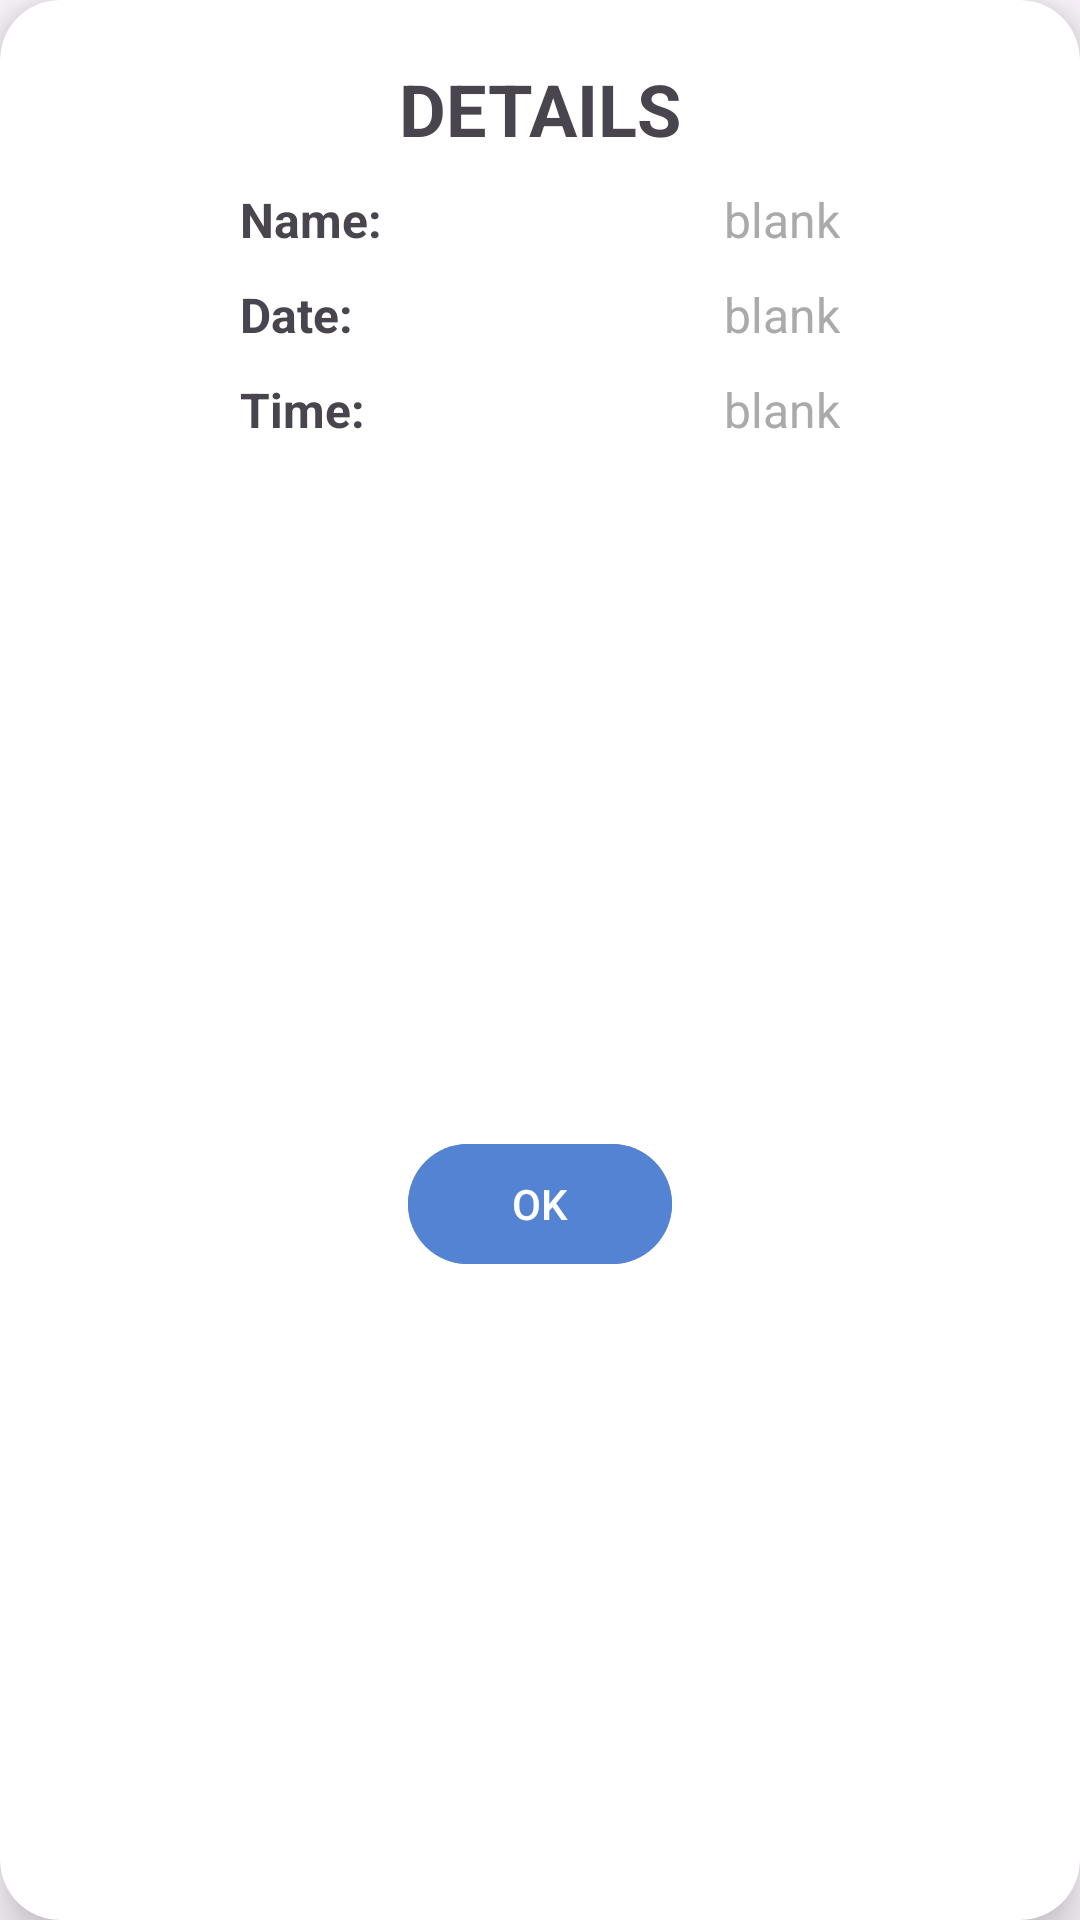

Layout XML and referenced resources for this Android screen:
<!-- AndroidManifest.xml: application theme Theme.PamietajOZdrowiu -->
<!-- res/layout/instance_details_dialog.xml -->
<?xml version="1.0" encoding="utf-8"?>
<androidx.cardview.widget.CardView xmlns:android="http://schemas.android.com/apk/res/android"
    android:layout_width="wrap_content"
    android:layout_height="wrap_content"
    xmlns:app="http://schemas.android.com/apk/res-auto"
    app:cardElevation="10dp"
    app:cardCornerRadius="20dp">

    <androidx.constraintlayout.widget.ConstraintLayout
        android:layout_width="match_parent"
        android:layout_height="match_parent"
        android:layout_marginTop="20dp"
        android:layout_marginHorizontal="20dp"
        android:layout_marginBottom="5dp">

        <TextView
            android:id="@+id/details_header_textView"
            android:layout_width="wrap_content"
            android:layout_height="wrap_content"
            android:text="@string/details"
            android:textSize="24sp"
            android:textStyle="bold"
            app:layout_constraintEnd_toEndOf="parent"
            app:layout_constraintStart_toStartOf="parent"
            app:layout_constraintTop_toTopOf="parent" />

        <androidx.constraintlayout.widget.ConstraintLayout
            android:id="@+id/name_container"
            android:layout_width="200dp"
            android:layout_height="wrap_content"
            android:layout_marginTop="10dp"
            app:layout_constraintEnd_toEndOf="parent"
            app:layout_constraintStart_toStartOf="parent"
            app:layout_constraintTop_toBottomOf="@id/details_header_textView">

            <TextView
                android:id="@+id/details_name_textView"
                android:layout_width="wrap_content"
                android:layout_height="wrap_content"
                android:text="@string/details_name"
                android:textSize="16sp"
                android:textStyle="bold"
                app:layout_constraintTop_toTopOf="parent"
                app:layout_constraintStart_toStartOf="parent" />

            <TextView
                android:id="@+id/details_name_content_textView"
                android:layout_width="wrap_content"
                android:layout_height="wrap_content"
                android:text="blank"
                android:textSize="16sp"
                android:textColor="@android:color/darker_gray"
                app:layout_constraintTop_toTopOf="parent"
                app:layout_constraintEnd_toEndOf="parent" />
        </androidx.constraintlayout.widget.ConstraintLayout>

        <androidx.constraintlayout.widget.ConstraintLayout
            android:id="@+id/date_container"
            android:layout_width="200dp"
            android:layout_height="wrap_content"
            android:layout_marginTop="10dp"
            app:layout_constraintEnd_toEndOf="parent"
            app:layout_constraintStart_toStartOf="parent"
            app:layout_constraintTop_toBottomOf="@id/name_container">

            <TextView
                android:id="@+id/details_date_textView"
                android:layout_width="wrap_content"
                android:layout_height="wrap_content"
                android:text="@string/details_date"
                android:textSize="16sp"
                android:textStyle="bold"
                app:layout_constraintTop_toTopOf="parent"
                app:layout_constraintStart_toStartOf="parent" />

            <TextView
                android:id="@+id/details_date_content_textView"
                android:layout_width="wrap_content"
                android:layout_height="wrap_content"
                android:text="blank"
                android:textSize="16sp"
                android:textColor="@android:color/darker_gray"
                app:layout_constraintTop_toTopOf="parent"
                app:layout_constraintEnd_toEndOf="parent" />
        </androidx.constraintlayout.widget.ConstraintLayout>

        <androidx.constraintlayout.widget.ConstraintLayout
            android:id="@+id/time_container"
            android:layout_width="200dp"
            android:layout_height="wrap_content"
            android:layout_marginTop="10dp"
            app:layout_constraintEnd_toEndOf="parent"
            app:layout_constraintStart_toStartOf="parent"
            app:layout_constraintTop_toBottomOf="@id/date_container">

            <TextView
                android:id="@+id/details_time_textView"
                android:layout_width="wrap_content"
                android:layout_height="wrap_content"
                android:text="@string/details_time"
                android:textSize="16sp"
                android:textStyle="bold"
                app:layout_constraintTop_toTopOf="parent"
                app:layout_constraintStart_toStartOf="parent" />

            <TextView
                android:id="@+id/details_time_content_textView"
                android:layout_width="wrap_content"
                android:layout_height="wrap_content"
                android:text="blank"
                android:textSize="16sp"
                android:textColor="@android:color/darker_gray"
                app:layout_constraintTop_toTopOf="parent"
                app:layout_constraintEnd_toEndOf="parent" />
        </androidx.constraintlayout.widget.ConstraintLayout>


        <com.google.android.material.button.MaterialButton
            android:id="@+id/ok_button"
            android:layout_width="wrap_content"
            android:layout_height="wrap_content"
            android:text="@string/ok"
            android:layout_marginTop="20dp"
            app:layout_constraintTop_toBottomOf="@id/time_container"
            app:layout_constraintEnd_toEndOf="parent"
            app:layout_constraintStart_toStartOf="parent"
            app:layout_constraintBottom_toBottomOf="parent"
            android:backgroundTint="@color/blue"/>
    </androidx.constraintlayout.widget.ConstraintLayout>
</androidx.cardview.widget.CardView>
<!-- resources referenced by this layout -->
<resources>
  <color name="blue">#FF5483D3</color>
  <string name="details">DETAILS</string>
  <string name="details_date">Date:</string>
  <string name="details_name">Name:</string>
  <string name="details_time">Time:</string>
  <string name="ok">OK</string>
  <style name="Theme.PamietajOZdrowiu" parent="Base.Theme.PamietajOZdrowiu" />
  <style name="Base.Theme.PamietajOZdrowiu" parent="Theme.Material3.DayNight.NoActionBar">
          
          
          <item name="android:statusBarColor">@android:color/transparent</item>
      </style>
</resources>
